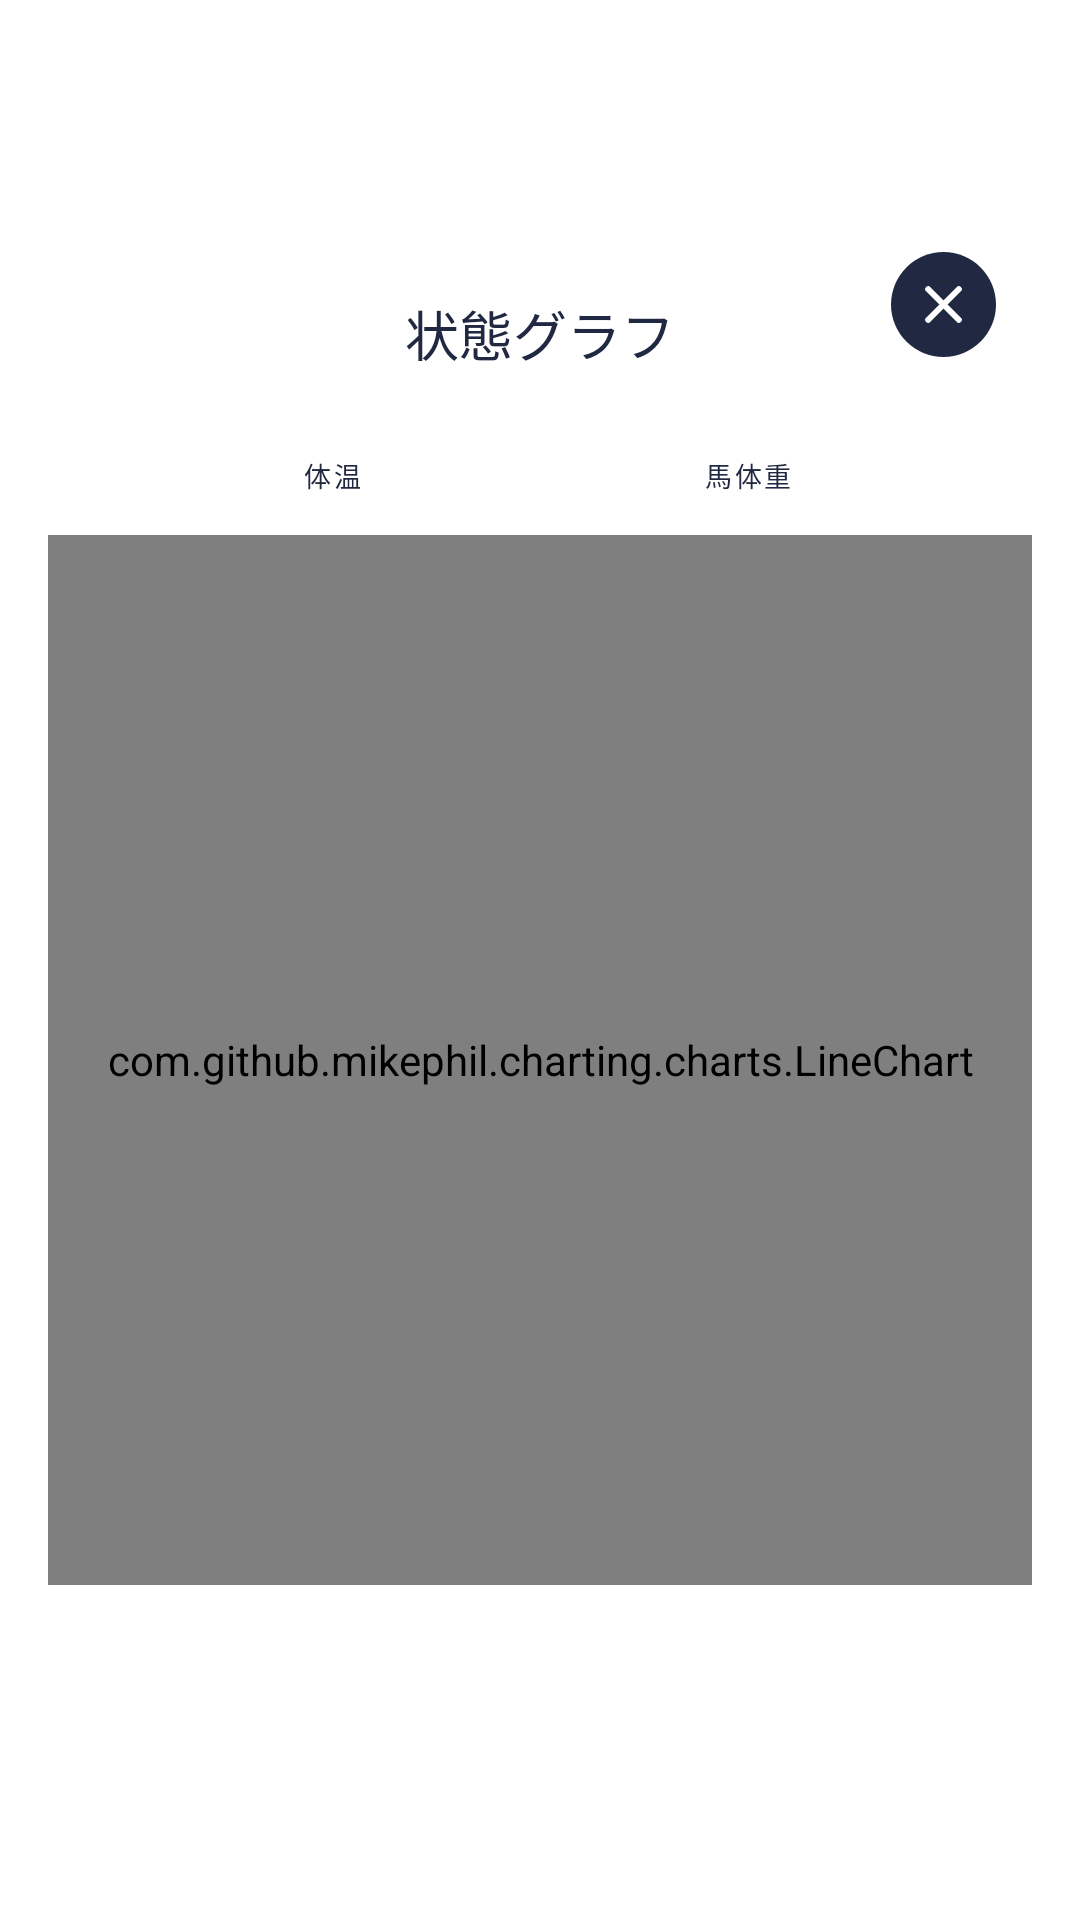

Here is an Android app screen rendered from its layout file. Give the layout XML and the strings, colors and styles it references.
<!-- AndroidManifest.xml: application theme AppTheme -->
<!-- res/layout/dialog_view_condition_graph.xml -->
<?xml version="1.0" encoding="utf-8"?>
<ScrollView
    xmlns:android="http://schemas.android.com/apk/res/android"
    xmlns:app="http://schemas.android.com/apk/res-auto"
    xmlns:tools="http://schemas.android.com/tools"
    android:fillViewport="true"
    android:layout_height="match_parent"
    android:layout_width="match_parent"
    >
    <androidx.constraintlayout.widget.ConstraintLayout
        android:layout_width="match_parent"
        android:layout_height="match_parent"

        tools:background="@color/colorPrimaryDark">

        <View
            android:id="@+id/back_white_bg"
            android:layout_width="0dp"
            android:layout_height="0dp"

            app:layout_constraintTop_toTopOf="@id/label_title"
            app:layout_constraintBottom_toBottomOf="@id/below_button_spacer"
            app:layout_constraintLeft_toLeftOf="@id/label_title"
            app:layout_constraintRight_toRightOf="@id/label_title"

            android:background="@drawable/shape_rounded_corners_10dp"
            android:backgroundTint="@android:color/white"
            />

        <TextView
            android:id="@+id/label_title"
            android:layout_width="0dp"
            android:layout_height="wrap_content"
            android:layout_marginLeft="16dp"
            android:layout_marginRight="16dp"
            android:fontFamily="@font/roboto_bold"
            android:gravity="center"
            android:text="状態グラフ"
            android:textSize="18sp"
            android:textColor="@color/colorPrimaryDark"

            app:layout_constraintBottom_toTopOf="@id/btn_chart_temp"
            app:layout_constraintHorizontal_bias="0.0"
            app:layout_constraintLeft_toLeftOf="parent"
            app:layout_constraintRight_toRightOf="parent"
            app:layout_constraintTop_toTopOf="parent"

            app:layout_constraintVertical_chainStyle="packed"
            android:paddingTop="26dp"
            android:paddingBottom="14dp"
            />

        <ImageButton
            android:id="@+id/ib_close_dialog"

            android:layout_width="35dp"
            android:layout_height="35dp"

            app:layout_constraintTop_toTopOf="@id/back_white_bg"
            app:layout_constraintRight_toRightOf="@id/back_white_bg"
            android:layout_marginRight="12dp"
            android:layout_marginTop="12dp"
            android:src="@drawable/ic_close"
            android:background="?selectableItemBackgroundBorderless"
            />


        <Button
            android:id="@+id/btn_chart_temp"
            android:layout_width="wrap_content"
            android:layout_height="40dp"
            android:text="体温"
            android:layout_gravity="center"
            style="?attr/materialButtonOutlinedStyle"
            app:strokeColor="@color/colorPrimaryDark"
            android:textColor="@color/colorPrimaryDark"
            android:paddingTop="2dp"
            android:paddingLeft="0dp"
            android:paddingRight="0dp"
            android:paddingBottom="2dp"
            android:textSize="9sp"
            android:fontFamily="@font/hiragino_kaku_gothic_std"
            app:shapeAppearance="@style/InbloOutlinedShapeAppearance"
            app:layout_constraintTop_toBottomOf="@id/label_title"
            app:layout_constraintLeft_toLeftOf="@id/label_title"
            app:layout_constraintRight_toLeftOf="@id/btn_chart_weight"
            app:layout_constraintBottom_toTopOf="@id/chart_condition"

            app:layout_constraintHorizontal_chainStyle="spread"

            />

        <Button
            android:id="@+id/btn_chart_weight"
            android:layout_width="wrap_content"
            android:layout_height="40dp"
            android:text="馬体重"
            android:layout_gravity="center"
            style="?attr/materialButtonOutlinedStyle"
            app:strokeColor="@color/colorPrimaryDark"
            android:textColor="@color/colorPrimaryDark"
            android:paddingTop="2dp"
            android:paddingLeft="0dp"
            android:paddingRight="0dp"
            android:paddingBottom="2dp"
            android:textSize="9sp"
            android:fontFamily="@font/hiragino_kaku_gothic_std"
            app:shapeAppearance="@style/InbloOutlinedShapeAppearance"
            app:layout_constraintTop_toBottomOf="@id/label_title"
            app:layout_constraintLeft_toRightOf="@id/btn_chart_temp"
            app:layout_constraintRight_toRightOf="@id/label_title"

            />


        <com.github.mikephil.charting.charts.LineChart
            android:id="@+id/chart_condition"
            android:layout_width="0dp"
            android:layout_height="350dp"
            app:layout_constraintBottom_toTopOf="@id/below_button_spacer"
            app:layout_constraintHorizontal_bias="0.0"
            app:layout_constraintLeft_toLeftOf="@id/label_title"
            app:layout_constraintRight_toRightOf="@id/label_title"
            app:layout_constraintTop_toBottomOf="@id/btn_chart_temp" />

        <View
            android:id="@+id/below_button_spacer"
            android:layout_width="0dp"
            android:layout_height="40dp"
            app:layout_constraintTop_toBottomOf="@id/chart_condition"
            app:layout_constraintLeft_toLeftOf="@id/label_title"
            app:layout_constraintRight_toRightOf="@id/label_title"
            app:layout_constraintBottom_toBottomOf="parent"

            />

    </androidx.constraintlayout.widget.ConstraintLayout>
</ScrollView>
<!-- resources referenced by this layout -->
<resources>
  <color name="colorPrimaryDark">#202842</color>
  <!-- drawable ic_close (drawable) -->
  <vector xmlns:android="http://schemas.android.com/apk/res/android"
      android:width="35dp"
      android:height="35dp"
      android:viewportWidth="35"
      android:viewportHeight="35">
    <path
        android:pathData="M17.5,17.5m-17.5,0a17.5,17.5 0,1 1,35 0a17.5,17.5 0,1 1,-35 0"
        android:fillColor="#202842"/>
    <path
        android:pathData="M12.394,12.394L22.6053,22.6053"
        android:strokeWidth="2"
        android:fillColor="#00000000"
        android:strokeColor="#fff"
        android:strokeLineCap="round"/>
    <path
        android:pathData="M22.605,12.394L12.3937,22.6053"
        android:strokeWidth="2"
        android:fillColor="#00000000"
        android:strokeColor="#fff"
        android:strokeLineCap="round"/>
  </vector>
  <!-- drawable shape_rounded_corners_10dp (drawable) -->
  <?xml version="1.0" encoding="utf-8"?>
  <shape xmlns:android="http://schemas.android.com/apk/res/android"
      android:shape="rectangle"
      >
  
      <corners
          android:radius="10dp"
          />
  
  
  </shape>
  <style name="InbloOutlinedShapeAppearance" parent="ShapeAppearance.MaterialComponents.SmallComponent">
          <item name="cornerSize">7dp</item>
      </style>
  <style name="AppTheme" parent="Theme.MaterialComponents.Light.NoActionBar">
          <item name="colorPrimary">@color/colorPrimary</item>
          <item name="colorPrimaryDark">@color/colorPrimaryDark</item>
          <item name="colorAccent">@color/colorAccent</item>
          <item name="colorOnSurface">@color/colorPrimary</item>
          <item name="colorControlHighlight">@color/colorPrimaryAlpha50</item>
      </style>
  <color name="colorPrimary">#3E5EC6</color>
  <color name="colorAccent">@color/colorPrimaryDark</color>
  <color name="colorPrimaryAlpha50">#803E5EC6</color>
</resources>
